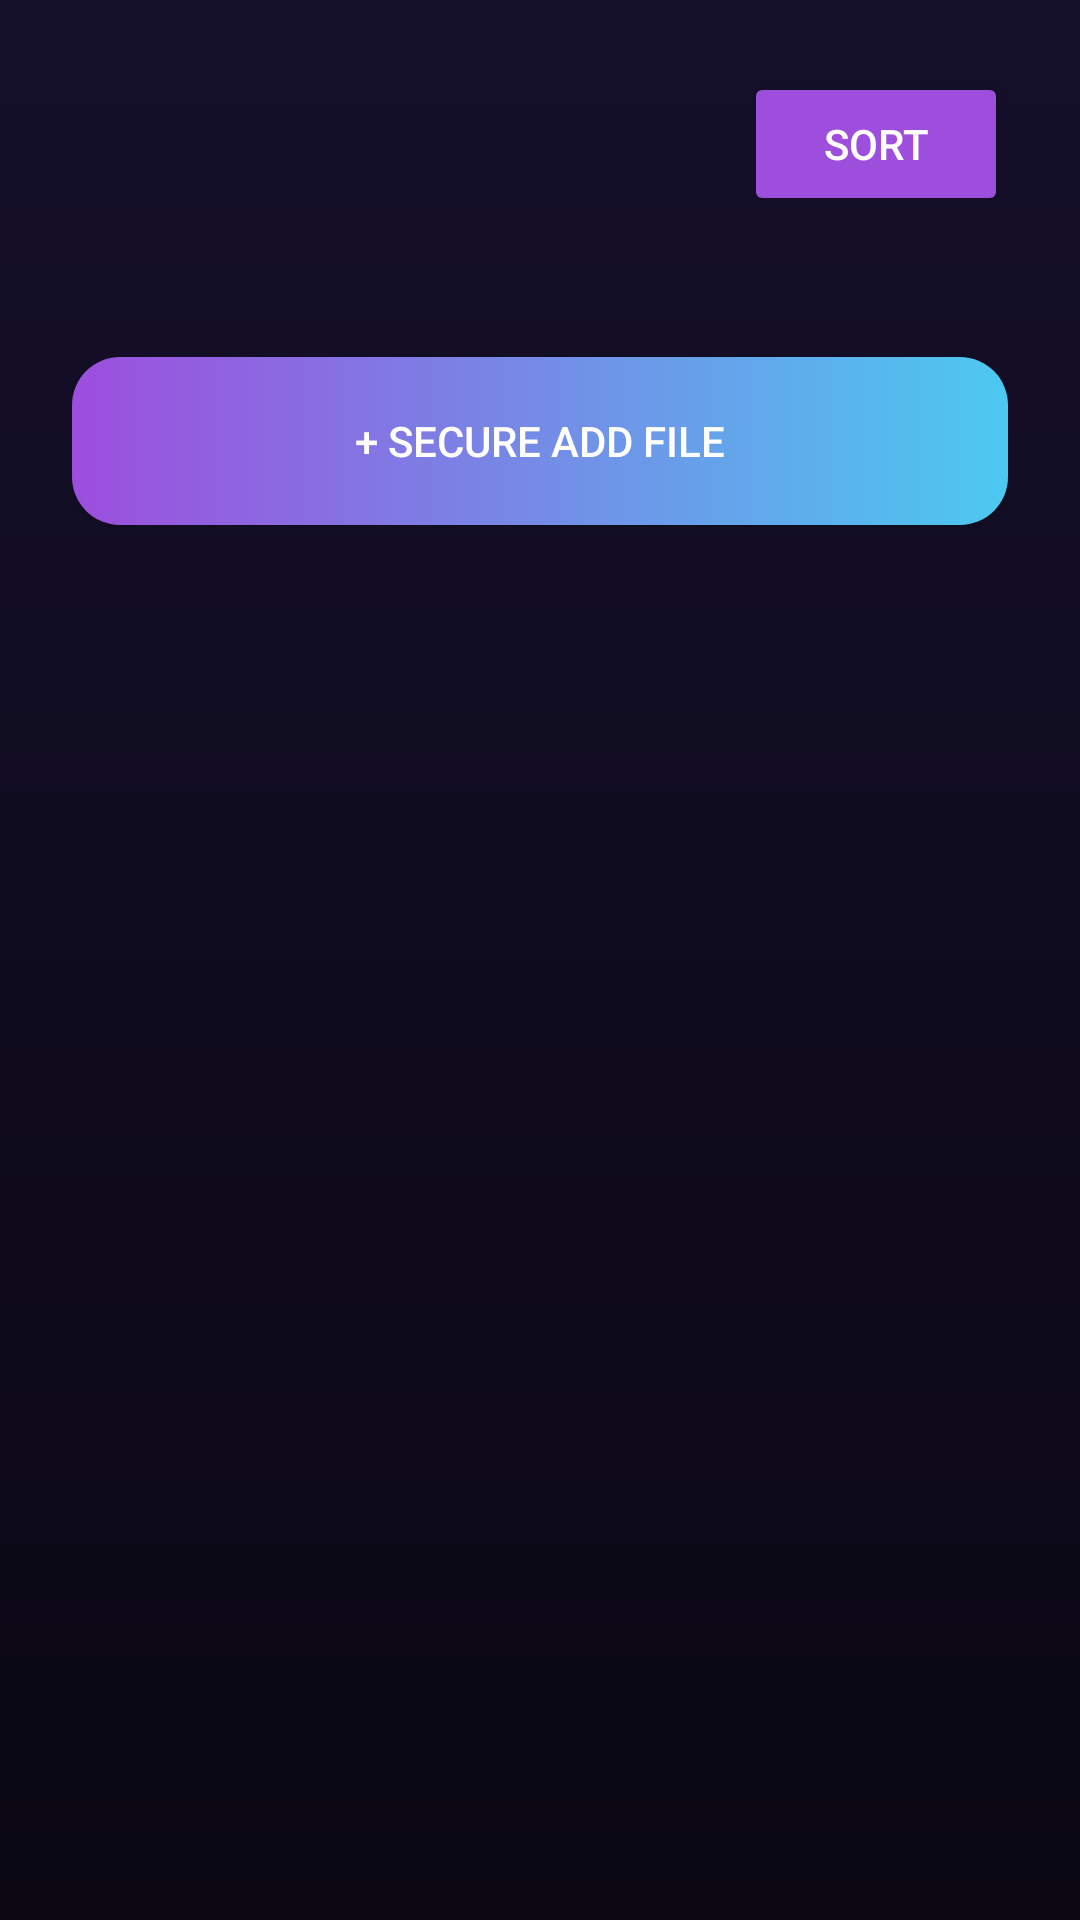

Reconstruct the res/layout file that produces this screen, plus the resources it refers to.
<!-- AndroidManifest.xml: application theme Theme.NivoVault -->
<!-- res/layout/activity_folder.xml -->
<?xml version="1.0" encoding="utf-8"?>
<LinearLayout xmlns:android="http://schemas.android.com/apk/res/android"
    android:layout_width="match_parent" android:layout_height="match_parent"
    android:orientation="vertical" android:padding="24dp" android:background="@drawable/bg_gradient_main">
    
    <LinearLayout android:layout_width="match_parent" android:layout_height="wrap_content" android:orientation="horizontal" android:gravity="center_vertical">
        <TextView android:id="@+id/folderTitleTv" android:layout_width="0dp" android:layout_weight="1" android:layout_height="wrap_content" android:textColor="@color/text_primary" android:textSize="24sp" android:textStyle="bold" />
        <Button android:id="@+id/sortBtn" android:layout_width="wrap_content" android:layout_height="wrap_content" android:text="Sort" android:backgroundTint="@color/accent_purple" android:textColor="#FFFFFF" />
    </LinearLayout>

    <TextView android:id="@+id/folderUsedTv" android:layout_width="wrap_content" android:layout_height="wrap_content" android:layout_marginTop="4dp" android:textColor="@color/text_secondary" />
    <Button android:id="@+id/addFileBtn" android:layout_width="match_parent" android:layout_height="56dp" android:layout_marginTop="24dp" android:text="+ Secure Add File" android:background="@drawable/bg_button_gradient" android:textColor="#FFFFFF" />
    
    <TextView android:id="@+id/emptyFilesView" android:layout_width="match_parent" android:layout_height="match_parent" android:gravity="center" android:text="This folder is empty." android:textColor="@color/text_secondary" android:textSize="18sp" android:visibility="gone" />
    
    <androidx.recyclerview.widget.RecyclerView android:id="@+id/filesRv" android:layout_width="match_parent" android:layout_height="0dp" android:layout_marginTop="16dp" android:layout_weight="1" />
    
    
    <LinearLayout android:id="@+id/loadingOverlay" android:layout_width="match_parent" android:layout_height="match_parent" android:orientation="vertical" android:gravity="center" android:background="#CC0E1116" android:visibility="gone">
        <ProgressBar android:layout_width="64dp" android:layout_height="64dp" android:indeterminateTint="@color/accent_purple" />
        <TextView android:id="@+id/loadingText" android:layout_width="wrap_content" android:layout_height="wrap_content" android:layout_marginTop="16dp" android:text="Importing file..." android:textColor="@color/text_primary" android:textSize="16sp" />
    </LinearLayout>
</LinearLayout>
<!-- resources referenced by this layout -->
<resources>
  <color name="accent_purple">#9D4EDD</color>
  <color name="text_primary">#FFFFFF</color>
  <color name="text_secondary">#A09EB6</color>
  <!-- drawable bg_button_gradient (drawable) -->
  <?xml version="1.0" encoding="utf-8"?>
  <ripple xmlns:android="http://schemas.android.com/apk/res/android" android:color="#33FFFFFF">
      <item>
          <shape android:shape="rectangle">
              <gradient android:startColor="@color/accent_purple" android:endColor="@color/accent_blue" android:angle="0" />
              <corners android:radius="16dp" />
          </shape>
      </item>
  </ripple>
  <!-- drawable bg_gradient_main (drawable) -->
  <?xml version="1.0" encoding="utf-8"?>
  <shape xmlns:android="http://schemas.android.com/apk/res/android">
      <gradient
          android:angle="270"
          android:endColor="@color/bg_base"
          android:startColor="#15102A"
          android:type="linear" />
  </shape>
  <style name="Theme.NivoVault" parent="Theme.Material3.Dark.NoActionBar">
          <item name="colorPrimary">@color/accent</item>
          <item name="colorOnPrimary">@color/textPrimary</item>
          <item name="android:windowBackground">@color/bg</item>
          <item name="android:statusBarColor" tools:targetApi="l">@color/bg</item>
          <item name="android:navigationBarColor" tools:targetApi="l">@color/bg</item>
          <item name="android:textColorPrimary">@color/textPrimary</item>
          <item name="android:textColorSecondary">@color/textSecondary</item>
          <item name="android:windowAnimationStyle">@style/WindowAnimation</item>
      </style>
  <color name="accent_blue">#4CC9F0</color>
  <color name="bg_base">#0A0713</color>
  <color name="accent">@color/accent_purple</color>
  <color name="textPrimary">@color/text_primary</color>
  <color name="bg">@color/bg_base</color>
  <color name="textSecondary">@color/text_secondary</color>
  <style name="WindowAnimation" parent="@android:style/Animation.Activity">
          <item name="android:activityOpenEnterAnimation">@anim/slide_in_right</item>
          <item name="android:activityOpenExitAnimation">@anim/fade_out</item>
          <item name="android:activityCloseEnterAnimation">@anim/fade_in</item>
          <item name="android:activityCloseExitAnimation">@anim/slide_out_left</item>
      </style>
</resources>
